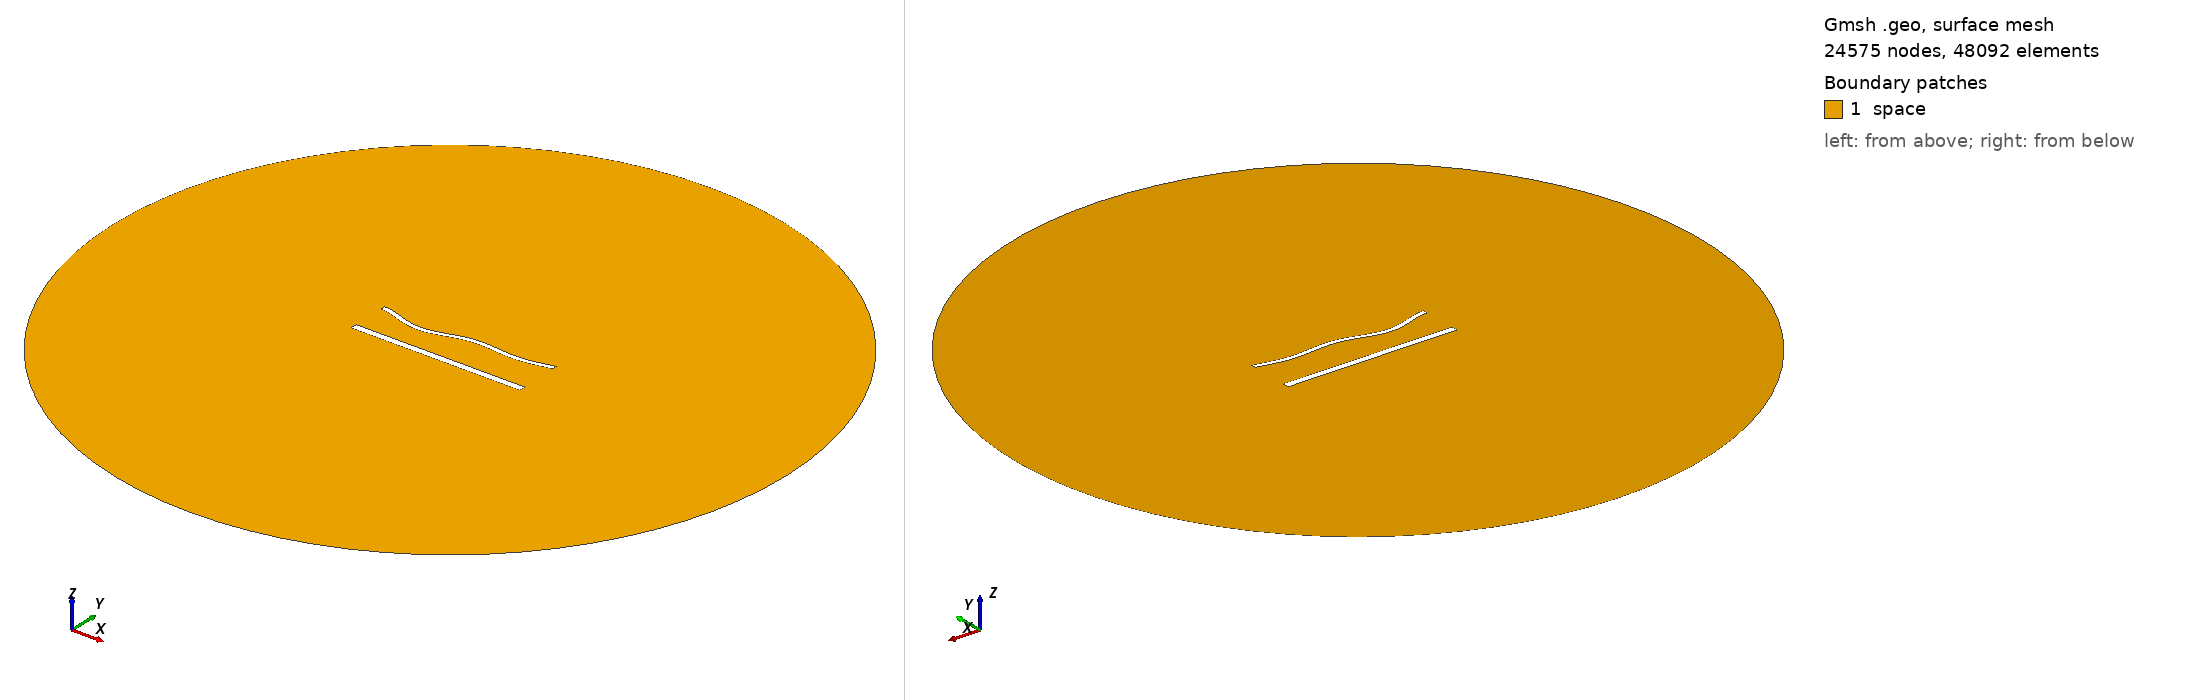

Gmsh geometry script, surface-meshed: 24575 nodes, 48092 surface elements. Boundary patches (legend numbers): 1 space. Left view from above one corner, right view from below the opposite corner. Legend entries are the model's physical surfaces. The drawing asked Gmsh for element sizes between 1% and 20% of the model's largest extent; the script's own settings can give other sizes.

=== 1729.geo (drawn) ===
//---------------------------------------
// Geometry kernel
//---------------------------------------

SetFactory("OpenCASCADE");



//---------------------------------------
// Parameters of the geometry
//---------------------------------------

// Overetch of the upper plate
overetch = 0.5;

// Distance between the plates
distance = 22.5;

// Discretization over the x axis (for the deformation)
nx = 50; 

// Length of the plate
L = 100 - overetch; 

// Number of modes
n = 4; 

// 1st mode coefficient
coeff(1) = 0.0;
beta(1) = 0.596864 * 3.1415926535 / L;

// 2nd mode coefficient
coeff(2) = -1.5;
beta(2) = 1.49418 * 3.1415926535 / L;

// 3rd mode coefficient
coeff(3) = -1.5;
beta(3) = 2.50025 * 3.1415926535 / L;

// 4th mode coefficient
coeff(4) = -1.5;
beta(4) = 3.49999 * 3.1415926535 / L;



//---------------------------------------
// Upper plate (deformed rectangle)
//---------------------------------------

// Coordiantes of the upper plate
xmin = -50;
xmax = 50 - overetch;

// Height of the upper plate
yheight = 4 - 2 * overetch;

// Indexes of the points
UpperID[] = {};
LowerID[] = {};
LeftID[] = {};
RightID[] = {};

// Point index
p = 1;

// Horizontal edges
For i In {1:nx}
    x = xmin + (i-1)*(xmax - xmin)/(nx-1);

    y_bottom = distance / 2 + overetch;
    For j In {1:n}
        C = (Cosh(beta(j)*L) + Cos(beta(j)*L)) / (Sinh(beta(j)*L) + Sin(beta(j)*L));
        y_bottom  = y_bottom + coeff(j) * (Cosh(beta(j)*(x+50)) - Cos(beta(j)*(x+50)) - C * (Sinh(beta(j)*(x+50)) - Sin(beta(j)*(x+50))));
    EndFor

    y_top = y_bottom + yheight;

    Point(p) = {x, y_top, 0, 1.0};
    UpperID[i] = p;
    p = p + 1;

    Point(p) = {x, y_bottom, 0, 1.0};
    LowerID[i] = p;
    p = p + 1;
EndFor

// Create point lists
UpperPts[] = {}; LowerPts[] = {};
For i In {1:nx}
  UpperPts[] += {UpperID[i]};
  LowerPts[] += {LowerID[i]};
EndFor

// Build splines
Spline(1) = {UpperPts[]};
Spline(2) = {LowerPts[]};
Line(3) = {LowerPts[nx-1], UpperPts[nx-1]};
Line(4) = {LowerPts[0], UpperPts[0]};

// Build the plane surface
Curve Loop(1) = {2, 3, -1, -4};
Plane Surface(1) = {1};



//---------------------------------------
// Lower plate (rectangle)
//---------------------------------------

// Vertices
Point(1001) = {-50, -distance/2, 0, 1.0};
Point(1002) = { 50, -distance/2, 0, 1.0};
Point(1003) = { 50,  -distance/2 + 4, 0, 1.0};
Point(1004) = {-50,  -distance/2 + 4, 0, 1.0};

// Edges
Line(5) = {1001, 1002};
Line(6) = {1002, 1003};
Line(7) = {1003, 1004};
Line(8) = {1004, 1001};

// Plane surface
Line Loop(2) = {5, 6, 7, 8};
Plane Surface(2) = {2}; 



//---------------------------------------
// Outer (fictious) boundary
//---------------------------------------

// Points
Point(1005) = {0, 0, 0};       // Center
Point(1006) = {200, 0, 0};     // Start point
Point(1007) = {0, 200, 0};     // 90 degrees
Point(1008) = {-200, 0, 0};    // 180 degrees
Point(1009) = {0, -200, 0};    // 270 degrees

// Circle arcs (each needs start, center, end)
Circle(9) = {1006, 1005, 1007};
Circle(10) = {1007, 1005, 1008};
Circle(11) = {1008, 1005, 1009};
Circle(12) = {1009, 1005, 1006};

// Plane surface for the entire domain
Curve Loop(3) = {9, 10, 11, 12};
Surface(3) = {3};

// Subtract the plates from the whole domain to obtain the actual domain where we want to solve the equations
BooleanDifference{ Surface{3}; Delete; }{ Surface{1}; Surface{2}; Delete; }




//---------------------------------------
// Transfinite Lines/Curves
//---------------------------------------

// Set the number of points on the boundaries
r = 6;
d = 0.15;

// Plates
Transfinite Curve {1} = 50*r/4 Using Progression 1;
Transfinite Line {2} = 50*r Using Progression 1;
Transfinite Curve {3, 4} = 2*r Using Progression 1+d;
Transfinite Line {5} = 50*r/4 Using Progression 1;
Transfinite Line {7} = 50*r Using Progression 1;
Transfinite Line {6} = 2*r Using Progression 1-d;
Transfinite Line {8} = 2*r Using Progression 1+d;

// Outer boundary
Transfinite Line {9, 10, 11, 12} = 20 Using Progression 1;



//---------------------------------------
// Physical groups
//---------------------------------------                

// Physical curves (boundaries)
Physical Line("force_segment", 10) = {2};
Physical Line("upper_plate", 11) = {1, 3, 4};
Physical Line("lower_plate", 12) = {5, 6, 7, 8};
Physical Line("boundary", 20) = {9, 10, 11, 12};

// Physical Surfaces
Physical Surface("space", 30) = {3};



//---------------------------------------
// 6. Generate the Mesh
//---------------------------------------

// 2D mesh generation
Mesh 2;
